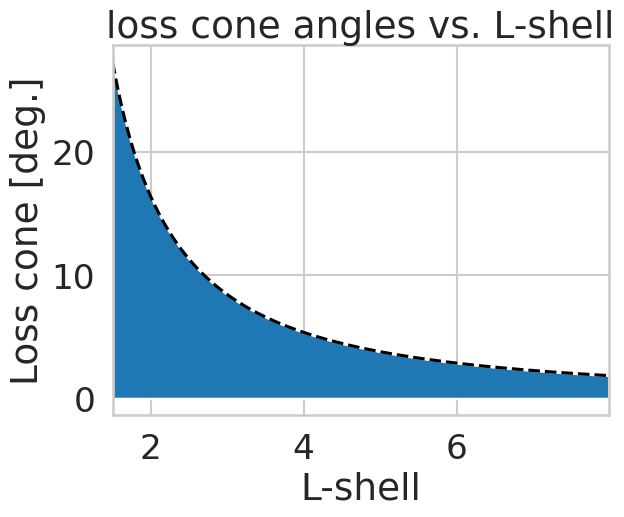

Write Python code to recreate this figure.
#!/usr/bin/env python
from matplotlib.pyplot import figure,show
from numpy import arange,arcsin,degrees
import seaborn as sns
sns.set_style('whitegrid')
sns.set_context('talk',font_scale=1.5)

L = arange(1.5,8,0.01)

alpha = arcsin((4*L**6 - 3*L**5)**(-1/4))


ax = figure().gca()
ax.plot(L,degrees(alpha),linestyle='--',color='black')
ax.fill_between(L,0,degrees(alpha))
ax.set_title('loss cone angles vs. L-shell')
ax.set_xlabel('L-shell')
ax.set_ylabel('Loss cone [deg.]')
ax.set_xlim((L[0],L[-1]))
show()
